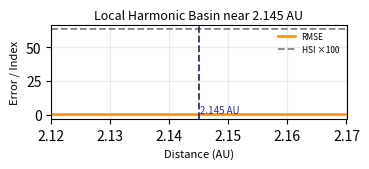

Python code for this plot:
import numpy as np
import matplotlib.pyplot as plt

# Range around optimum
a = np.linspace(2.12, 2.17, 300)
rmse = 0.14 + 15*(a - 2.145)**2  # shallow basin
hsi = 0.635 + 0.0005*np.exp(-((a - 2.145)**2)/0.00003)

plt.figure(figsize=(3.8, 1.8))
plt.plot(a, rmse, color='darkorange', lw=1.8, label='RMSE')
plt.plot(a, hsi*100, color='gray', lw=1.3, linestyle='--', label='HSI ×100')

plt.axvline(2.145, color='#2B2F8A', lw=1.3, linestyle='--')
plt.text(2.1452, 0.142, '2.145 AU', fontsize=7, color='#2B2F8A', va='bottom')

plt.xlabel('Distance (AU)', fontsize=8)
plt.ylabel('Error / Index', fontsize=8)
plt.title('Local Harmonic Basin near 2.145 AU', fontsize=9, pad=4)
plt.xlim(2.12, 2.17)
plt.grid(alpha=0.25)
plt.legend(fontsize=6, frameon=False, loc='upper right')
plt.tight_layout()
plt.savefig("harmonic_basin_compact.pdf", bbox_inches='tight')
plt.show()